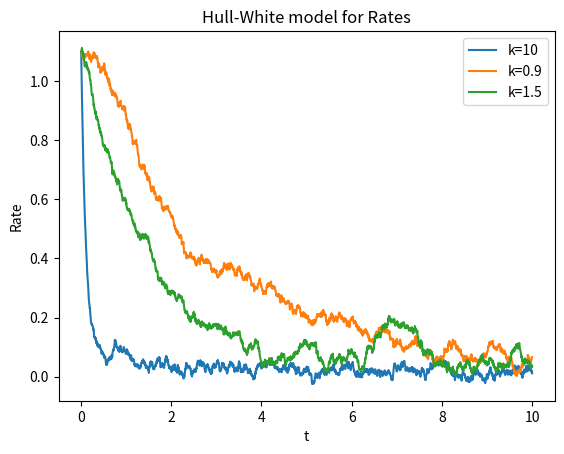

Generate this figure with matplotlib:
""" Implements the discretised Hull-White One factor model """
import numpy as np
import matplotlib.pyplot as plt
from random import normalvariate
from typing import Callable
from math import sin


def hull_white_one_factor(r0, theta: Callable, sigma, k, T, increment=1/252):
    """
    returns a generate CIR simulation using Monte Carlo
    :param r0: initial rate
    :param theta: function describing interest rate term structure
    :param sigma: volatility of rate
    :param k: mean reversion rate
    :param increment: 𝚫t
    :param T: specifies model simulation period 0 < t < T
    """
    x = [r0]
    theta_prev = theta(0)      # variable to keep track of most previous value of theta
    interval = np.linspace(0 + increment, T, int(T // increment))
    for t in interval[:-1]:
        z_t = normalvariate(0, 1)
        r_prev = x[-1]
        r_t = theta_prev * increment + (1 - k*increment)*r_prev + sigma*increment**0.5 * z_t
        theta_prev = theta(t)  # update theta
        x.append(r_t)
    return x


def simulate(T, increment=0.1):
    """ simulates several paths """
    sample1 = hull_white_one_factor(1.1, lambda t: 1/(t+1), 0.07, 10, T, increment)
    sample2 = hull_white_one_factor(1.1, lambda t: 1/(t+1), 0.07, 0.9, T, increment)
    sample3 = hull_white_one_factor(1.1, lambda t: 1/(t+1), 0.07, 1.5, T, increment)

    interval = np.linspace(0+increment, T, int(T//increment))
    plt.plot(interval, sample1, label='k=10')
    plt.plot(interval, sample2, label='k=0.9')
    plt.plot(interval, sample3, label='k=1.5')
    plt.title('Hull-White model for Rates')
    plt.ylabel('Rate')
    plt.xlabel('t')
    plt.legend()
    plt.show()


if __name__ == '__main__':
    simulate(10, 1/252)

